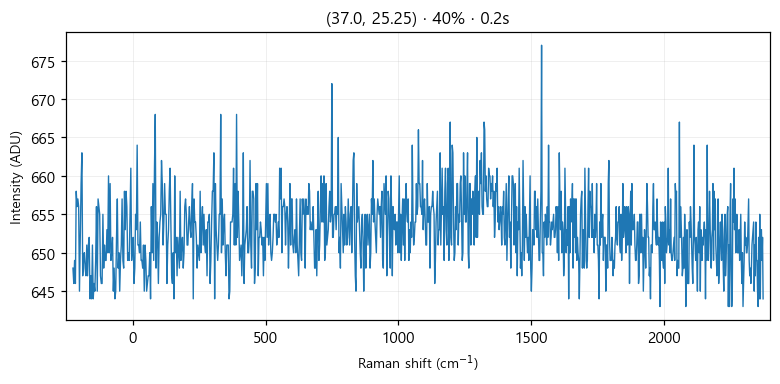

Data behind this chart, as committed beside it:
# laser_power_pct, 40
# exposure_time, 0.2
# laser_nm, 532
# mode, single
pixel, raman_shift_cm-1, wavelength_nm, intensity
0, -224.9, 525.7, 648
1, -221.9, 525.8, 646
2, -218.8, 525.9, 649
3, -215.7, 526, 646
4, -212.7, 526.1, 658
5, -209.6, 526.2, 656
6, -206.6, 526.2, 657
7, -203.5, 526.3, 656
8, -200.4, 526.4, 645
9, -197.4, 526.5, 652
10, -194.3, 526.6, 659
11, -191.3, 526.7, 663
12, -188.2, 526.7, 647
13, -185.2, 526.8, 649
14, -182.1, 526.9, 650
15, -179.1, 527, 648
16, -176, 527.1, 647
17, -173, 527.2, 651
18, -169.9, 527.3, 647
19, -166.9, 527.3, 651
20, -163.8, 527.4, 652
21, -160.8, 527.5, 644
22, -157.7, 527.6, 647
23, -154.7, 527.7, 644
24, -151.6, 527.8, 651
25, -148.6, 527.8, 644
26, -145.6, 527.9, 646
27, -142.5, 528, 645
28, -139.5, 528.1, 649
29, -136.5, 528.2, 656
30, -133.4, 528.3, 645
31, -130.4, 528.4, 657
32, -127.4, 528.4, 656
33, -124.3, 528.5, 655
34, -121.3, 528.6, 647
35, -118.3, 528.7, 646
36, -115.3, 528.8, 646
37, -112.2, 528.9, 655
38, -109.2, 528.9, 648
39, -106.2, 529, 651
40, -103.2, 529.1, 649
41, -100.1, 529.2, 649
42, -97.13, 529.3, 653
43, -94.11, 529.4, 650
44, -91.09, 529.5, 660
45, -88.08, 529.5, 650
46, -85.06, 529.6, 659
47, -82.05, 529.7, 649
48, -79.04, 529.8, 650
49, -76.03, 529.9, 652
50, -73.02, 530, 645
51, -70.01, 530, 648
52, -67, 530.1, 644
53, -64, 530.2, 645
54, -60.99, 530.3, 652
55, -57.99, 530.4, 657
... 968 more rows
